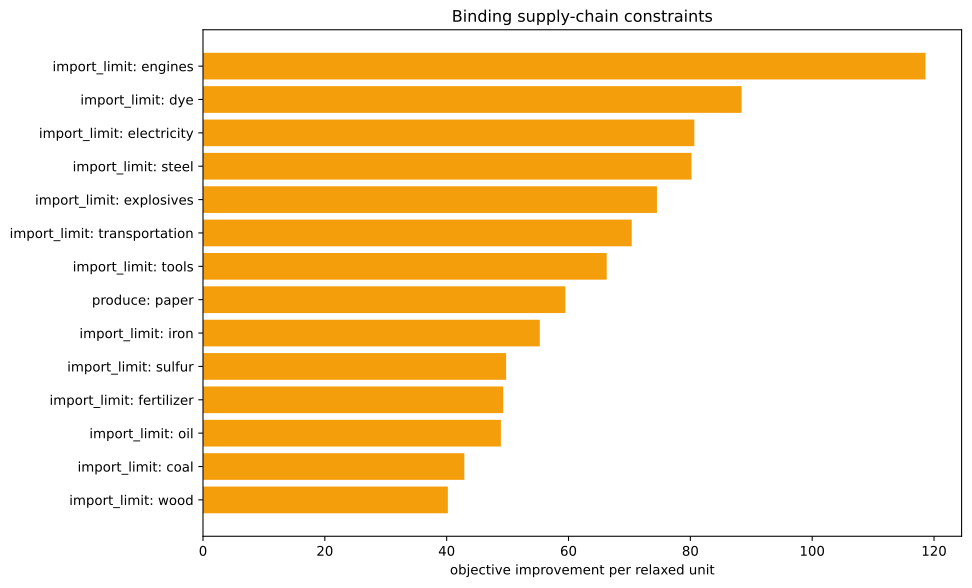

The table this chart was drawn from, first rows:
kind, family, label, realized_value, bound, slack, residual, binding, solver_marginal, improvement_per_unit
inequality, import_limit, ammunition, 0.0, 0.0, 0.0, 0.0, True, -0.0, 0.0
inequality, import_limit, small_arms, 0.0, 0.0, 0.0, 0.0, True, -0.0, 0.0
inequality, import_limit, artillery, 0.0, 0.0, 0.0, 0.0, True, -0.0, 0.0
inequality, import_limit, tanks, 0.0, 0.0, 0.0, 0.0, True, -0.0, 0.0
inequality, import_limit, aeroplanes, 0.0, 0.0, 0.0, 0.0, True, -0.0, 0.0
inequality, import_limit, manowars, 0.0, 0.0, 0.0, 0.0, True, -0.0, 0.0
inequality, import_limit, ironclads, 0.0, 0.0, 0.0, 0.0, True, -0.0, 0.0
inequality, import_limit, grain, 0.0, 0.0, 0.0, 0.0, True, -0.0, 0.0
inequality, import_limit, fish, 0.0, 0.0, 0.0, 0.0, True, -0.0, 0.0
inequality, import_limit, fabric, 0.0, 0.0, 0.0, 0.0, True, -0.0, 0.0
inequality, import_limit, wood, 2.2737367544323206e-13, 0.0, -2.2737367544323206e-13, 0.0, True, -40.19, 40.19
inequality, import_limit, groceries, 0.0, 0.0, 0.0, 0.0, True, -0.0, 0.0
inequality, import_limit, clothes, 0.0, 0.0, 0.0, 0.0, True, -0.0, 0.0
inequality, import_limit, furniture, 0.0, 0.0, 0.0, 0.0, True, -0.0, 0.0
inequality, import_limit, paper, -3333, 0.0, 3333, 0.0, False, -0.0, 0.0
inequality, import_limit, services, 0.0, 0.0, 0.0, 0.0, True, -0.0, 0.0
inequality, import_limit, transportation, 0.0, 0.0, 0.0, 0.0, True, -70.38, 70.38
inequality, import_limit, electricity, -1.7763568394002505e-14, 0.0, 1.7763568394002505e-14, 0.0, True, -80.66, 80.66
inequality, import_limit, clippers, 0.0, 0.0, 0.0, 0.0, True, -0.0, 0.0
inequality, import_limit, steamers, 0.0, 0.0, 0.0, 0.0, True, -0.0, 0.0
inequality, import_limit, silk, 0.0, 0.0, 0.0, 0.0, True, -0.0, 0.0
inequality, import_limit, dye, 1.4210854715202004e-14, 0.0, -1.4210854715202004e-14, 0.0, True, -88.42, 88.42
inequality, import_limit, sulfur, 0.0, 0.0, 0.0, 0.0, True, -49.76, 49.76
inequality, import_limit, coal, 9.947598300641403e-14, 0.0, -9.947598300641403e-14, 0.0, True, -42.9, 42.9
inequality, import_limit, iron, 0.0, 0.0, 0.0, 0.0, True, -55.29, 55.29
inequality, import_limit, lead, 0.0, 0.0, 0.0, 0.0, True, -0.0, 0.0
inequality, import_limit, hardwood, 0.0, 0.0, 0.0, 0.0, True, -0.0, 0.0
inequality, import_limit, rubber, 0.0, 0.0, 0.0, 0.0, True, -0.0, 0.0
inequality, import_limit, oil, 0.0, 0.0, 0.0, 0.0, True, -48.9, 48.9
inequality, import_limit, engines, 7.105427357601002e-15, 0.0, -7.105427357601002e-15, 0.0, True, -118.6, 118.6
inequality, import_limit, steel, -1.9184653865522705e-13, 0.0, 1.9184653865522705e-13, 0.0, True, -80.19, 80.19
inequality, import_limit, glass, 0.0, 0.0, 0.0, 0.0, True, -0.0, 0.0
inequality, import_limit, fertilizer, -5.329070518200751e-15, 0.0, 5.329070518200751e-15, 0.0, True, -49.29, 49.29
inequality, import_limit, tools, 4.263256414560601e-14, 0.0, -4.263256414560601e-14, 0.0, True, -66.27, 66.27
inequality, import_limit, explosives, 0.0, 0.0, 0.0, 0.0, True, -74.52, 74.52
inequality, import_limit, porcelain, 0.0, 0.0, 0.0, 0.0, True, -0.0, 0.0
inequality, import_limit, meat, 0.0, 0.0, 0.0, 0.0, True, -0.0, 0.0
inequality, import_limit, fruit, 0.0, 0.0, 0.0, 0.0, True, -0.0, 0.0
inequality, import_limit, liquor, 0.0, 0.0, 0.0, 0.0, True, -0.0, 0.0
inequality, import_limit, wine, 0.0, 0.0, 0.0, 0.0, True, -0.0, 0.0
inequality, import_limit, tea, 0.0, 0.0, 0.0, 0.0, True, -0.0, 0.0
inequality, import_limit, coffee, 0.0, 0.0, 0.0, 0.0, True, -0.0, 0.0
inequality, import_limit, sugar, 0.0, 0.0, 0.0, 0.0, True, -0.0, 0.0
inequality, import_limit, tobacco, 0.0, 0.0, 0.0, 0.0, True, -0.0, 0.0
inequality, import_limit, opium, 0.0, 0.0, 0.0, 0.0, True, -0.0, 0.0
inequality, import_limit, automobiles, 0.0, 0.0, 0.0, 0.0, True, -0.0, 0.0
inequality, import_limit, telephones, 0.0, 0.0, 0.0, 0.0, True, -0.0, 0.0
inequality, import_limit, radios, 0.0, 0.0, 0.0, 0.0, True, -0.0, 0.0
inequality, import_limit, luxury_clothes, 0.0, 0.0, 0.0, 0.0, True, -0.0, 0.0
inequality, import_limit, luxury_furniture, 0.0, 0.0, 0.0, 0.0, True, -0.0, 0.0
inequality, import_limit, gold, 0.0, 0.0, 0.0, 0.0, True, -0.0, 0.0
inequality, import_limit, fine_art, 0.0, 0.0, 0.0, 0.0, True, -0.0, 0.0
inequality, produce, paper, -3333, -3333, 0.0, 0.0, True, -59.48, 59.48
inequality, building_limits, building_dye_plantation, 0.0, 0.0, 0.0, 0.0, True, -0.0, 0.0
equality, era_cap, era_cap, 0.0, 0.0, , 0.0, True, -0.0, 
equality, banned_pms, pm_diesel_engines+pm_oil-fired_plant+pm_…, 0.0, 0.0, , 0.0, True, -4198, 
equality, banned_building_groups, bg_gold_fields, 0.0, 0.0, , 0.0, True, -0.0, 
equality, banned_building_groups, bg_army, 0.0, 0.0, , 0.0, True, -0.0, 
equality, banned_building_groups, bg_conscription, 0.0, 0.0, , 0.0, True, -0.0, 
equality, banned_building_groups, bg_naval_fortification, 0.0, 0.0, , 0.0, True, -0.0, 
... 17 more rows
